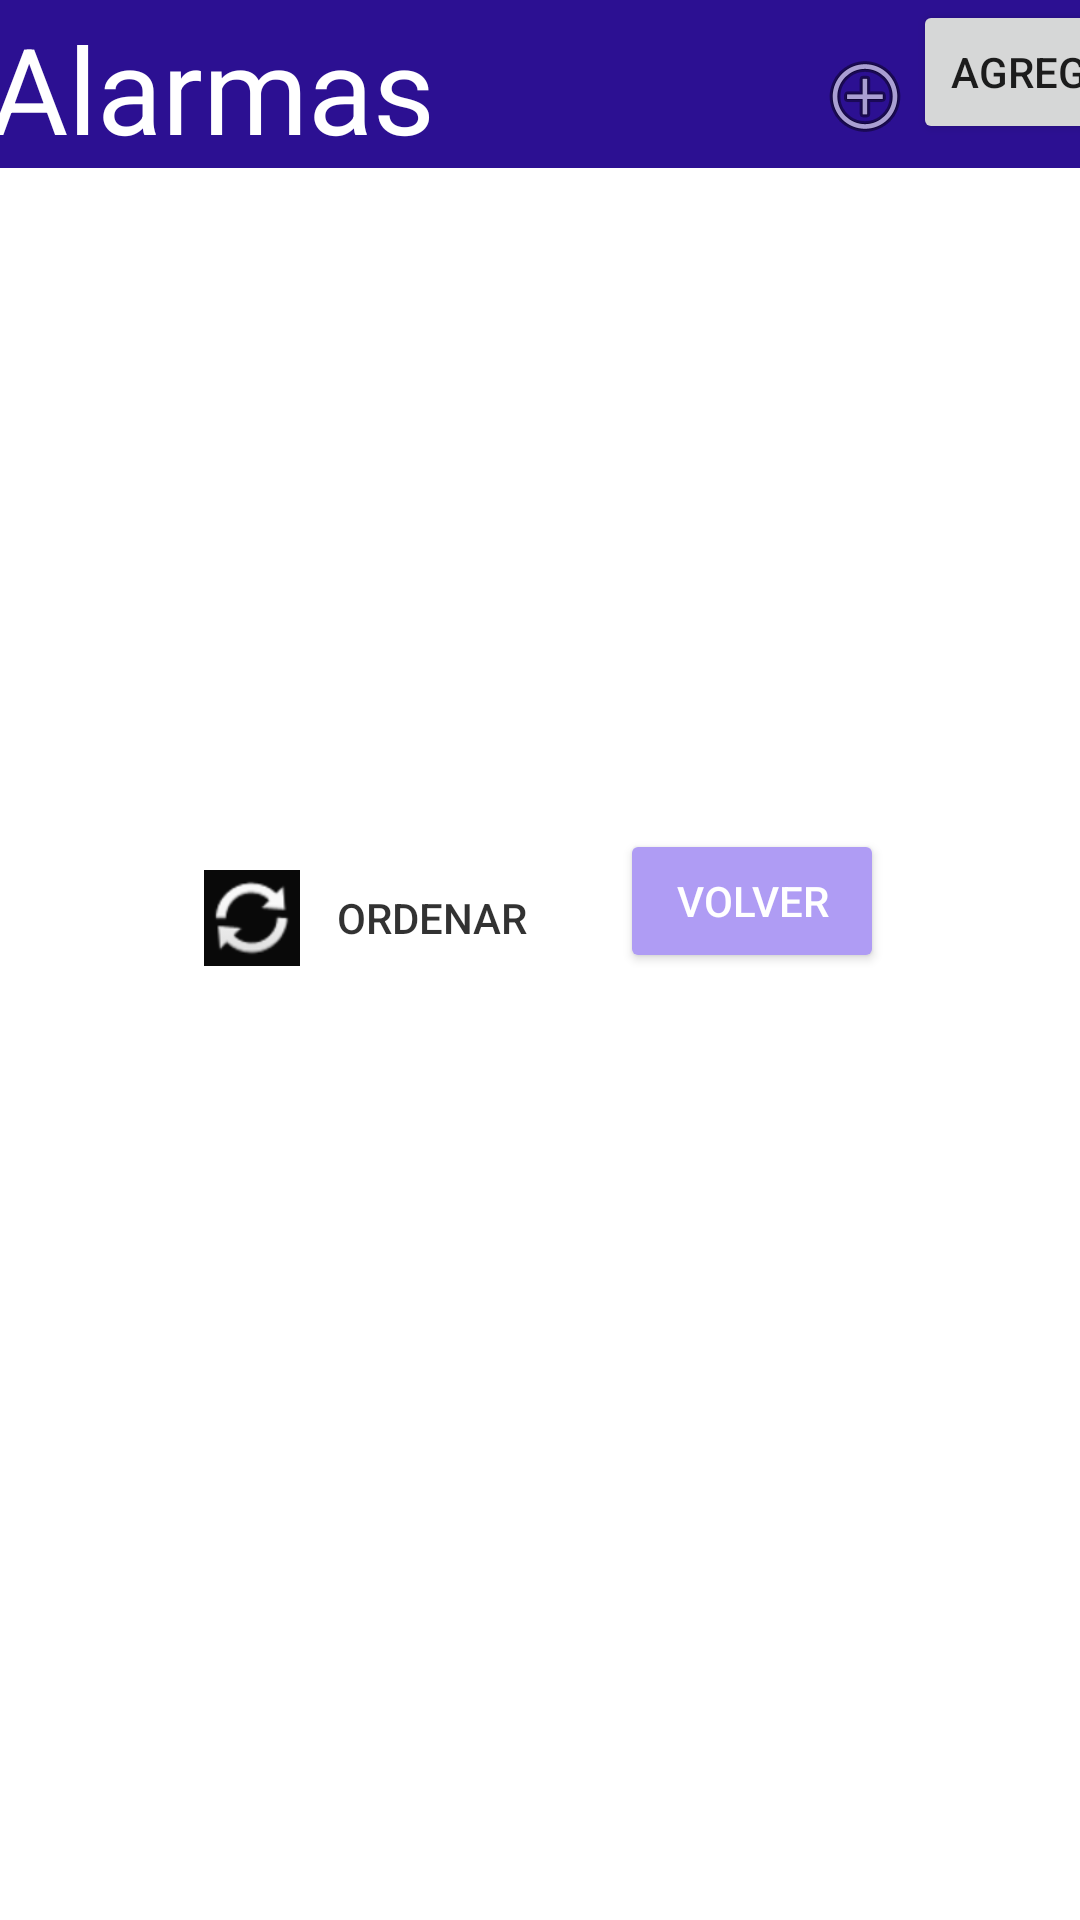

Layout XML and referenced resources for this Android screen:
<!-- AndroidManifest.xml: application theme Theme.MaqMovilUX -->
<!-- res/layout/activity_alarmas.xml -->
<?xml version="1.0" encoding="utf-8"?>
<androidx.constraintlayout.widget.ConstraintLayout xmlns:android="http://schemas.android.com/apk/res/android"
    xmlns:app="http://schemas.android.com/apk/res-auto"
    xmlns:tools="http://schemas.android.com/tools"
    android:layout_width="match_parent"
    android:layout_height="match_parent"
    tools:context=".Alarmas">

    <Button
        android:id="@+id/login4"
        android:layout_width="wrap_content"
        android:layout_height="wrap_content"
        android:layout_gravity="start"
        android:layout_marginBottom="156dp"
        android:backgroundTint="@color/volver"
        android:text="@string/volver"
        android:textColor="@color/white"
        app:layout_constraintBottom_toBottomOf="parent"
        app:layout_constraintEnd_toEndOf="parent"
        app:layout_constraintHorizontal_bias="0.224"
        app:layout_constraintStart_toEndOf="@+id/button2"
        app:layout_constraintTop_toBottomOf="@+id/recyclerView"
        app:layout_constraintVertical_bias="0.24" />

    <androidx.appcompat.widget.Toolbar
        android:id="@+id/toolbar"
        android:layout_width="408dp"
        android:layout_height="wrap_content"
        android:background="@color/cabecera"
        android:minHeight="?attr/actionBarSize"
        android:theme="?attr/actionBarTheme"
        app:layout_constraintEnd_toEndOf="parent"
        app:layout_constraintHorizontal_bias="0.333"
        app:layout_constraintStart_toStartOf="parent"
        app:layout_constraintTop_toTopOf="parent" />

    <TextView
        android:id="@+id/textView2"
        android:layout_width="wrap_content"
        android:layout_height="wrap_content"
        android:layout_marginStart="12dp"
        android:text="@string/alarmas"
        android:textColor="@color/white"
        android:textSize="40sp"
        app:layout_constraintBottom_toBottomOf="@+id/toolbar"
        app:layout_constraintStart_toStartOf="@+id/toolbar"
        app:layout_constraintTop_toTopOf="parent"
        app:layout_constraintVertical_bias="1.0"
        tools:text="@string/alarmas" />

    <androidx.recyclerview.widget.RecyclerView
        android:id="@+id/recyclerView"
        android:layout_width="407dp"
        android:layout_height="226dp"
        tools:ignore="MissingConstraints"
        tools:layout_editor_absoluteX="2dp"
        tools:layout_editor_absoluteY="56dp">

    </androidx.recyclerview.widget.RecyclerView>

    <Button
        android:id="@+id/button2"
        style="@style/Widget.AppCompat.Button.Borderless"
        android:layout_width="wrap_content"
        android:layout_height="wrap_content"
        android:layout_marginStart="100dp"
        android:layout_marginTop="56dp"
        android:text="@string/ordenar"
        android:textColor="#CD000000"
        app:layout_constraintStart_toStartOf="parent"
        app:layout_constraintTop_toBottomOf="@+id/recyclerView"
        tools:ignore="MissingConstraints" />

    <Button
        android:id="@+id/button4"
        android:layout_width="wrap_content"
        android:layout_height="wrap_content"
        android:text="@string/agregar"
        app:layout_constraintEnd_toEndOf="@+id/toolbar"
        app:layout_constraintTop_toTopOf="parent" />

    <ImageView
        android:id="@+id/imageView4"
        android:layout_width="wrap_content"
        android:layout_height="wrap_content"
        android:layout_marginTop="16dp"
        app:layout_constraintEnd_toStartOf="@+id/button4"
        app:layout_constraintTop_toTopOf="@+id/toolbar"
        app:srcCompat="@android:drawable/ic_menu_add" />

    <ImageView
        android:id="@+id/imageView3"
        android:layout_width="wrap_content"
        android:layout_height="wrap_content"
        android:layout_marginTop="64dp"
        android:background="#090909"
        app:layout_constraintEnd_toStartOf="@+id/button2"
        app:layout_constraintTop_toBottomOf="@+id/recyclerView"
        app:srcCompat="@android:drawable/ic_popup_sync" />

</androidx.constraintlayout.widget.ConstraintLayout>
<!-- resources referenced by this layout -->
<resources>
  <color name="cabecera">#2C1092</color>
  <color name="volver">#AF9CF4</color>
  <color name="white">#FFFFFFFF</color>
  <string name="agregar">agregar</string>
  <string name="alarmas">Alarmas</string>
  <string name="ordenar">Ordenar</string>
  <string name="volver">VOLVER</string>
  <style name="Theme.MaqMovilUX" parent="Theme.MaterialComponents.DayNight.DarkActionBar">
          
          <item name="colorPrimary">@color/purple_500</item>
          <item name="colorPrimaryVariant">@color/purple_700</item>
          <item name="colorOnPrimary">@color/white</item>
          
          <item name="colorSecondary">@color/teal_200</item>
          <item name="colorSecondaryVariant">@color/teal_700</item>
          <item name="colorOnSecondary">@color/black</item>
          
          <item name="android:statusBarColor">?attr/colorPrimaryVariant</item>
          
      </style>
  <color name="purple_500">#FF6200EE</color>
  <color name="purple_700">#FF3700B3</color>
  <color name="teal_200">#FF03DAC5</color>
  <color name="teal_700">#FF018786</color>
  <color name="black">#FF000000</color>
</resources>
